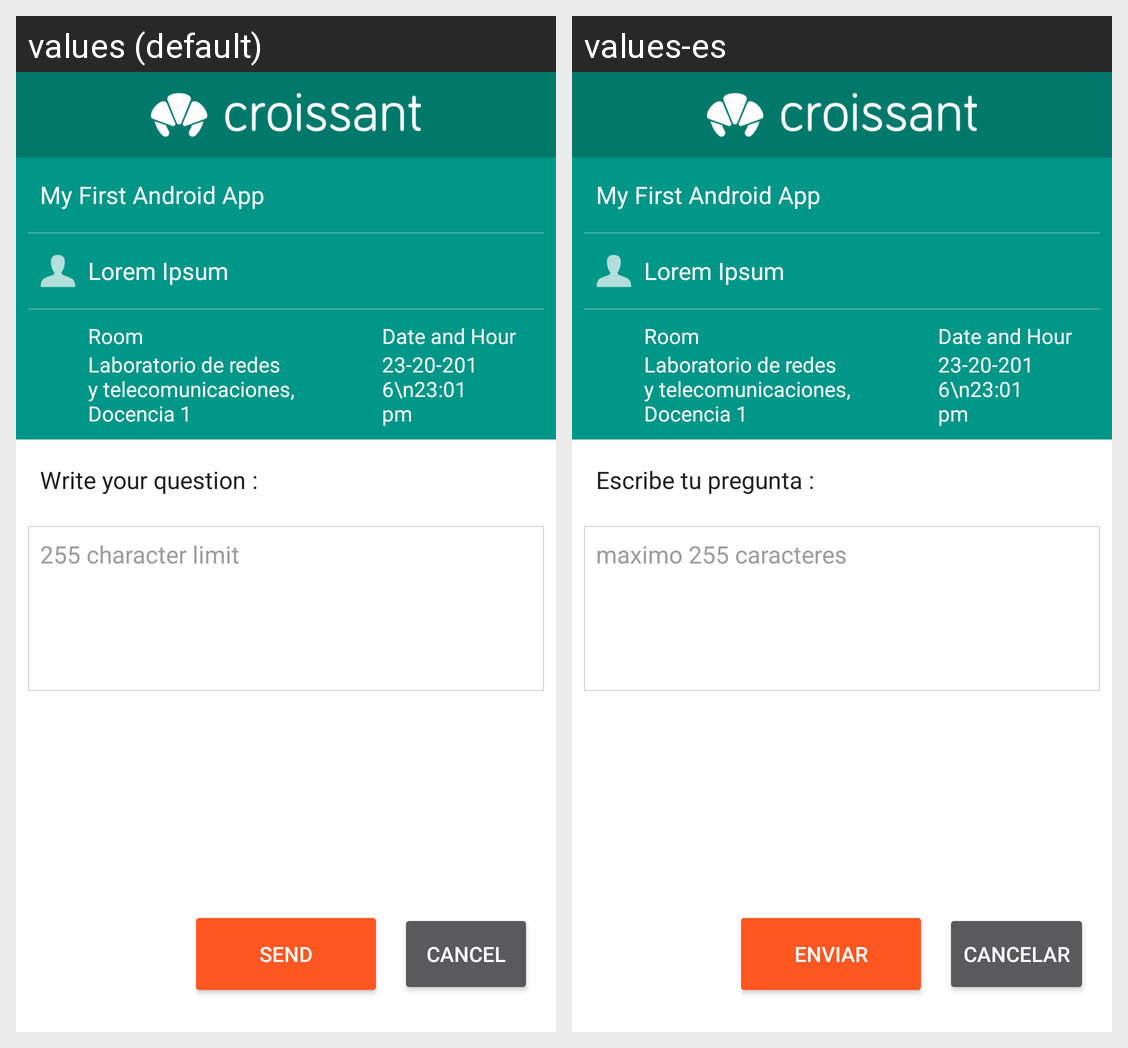

Locale-by-locale string values for the Android screen shown in this grid:
Android screen res/layout/ask_question.xml rendered under 2 locales, left to right: values (default), values-es. Device: Nexus 5 (rendered at 1080×1920; each locale shown at half size, 540×960, under a caption strip naming it); theme Theme.AppCompat.
Strings drawn on this screen, with the default value and each locale's value (text and hints the layout hard-codes, and strings that could not be matched under every locale, appear in the picture but are not listed):

writeMessage
  values: Write your question :
  values-es: Escribe tu pregunta :

textboxmessage
  values: 255 character limit
  values-es: maximo 255 caracteres

send
  values: Send
  values-es: Enviar

cancel
  values: cancel
  values-es: cancelar
